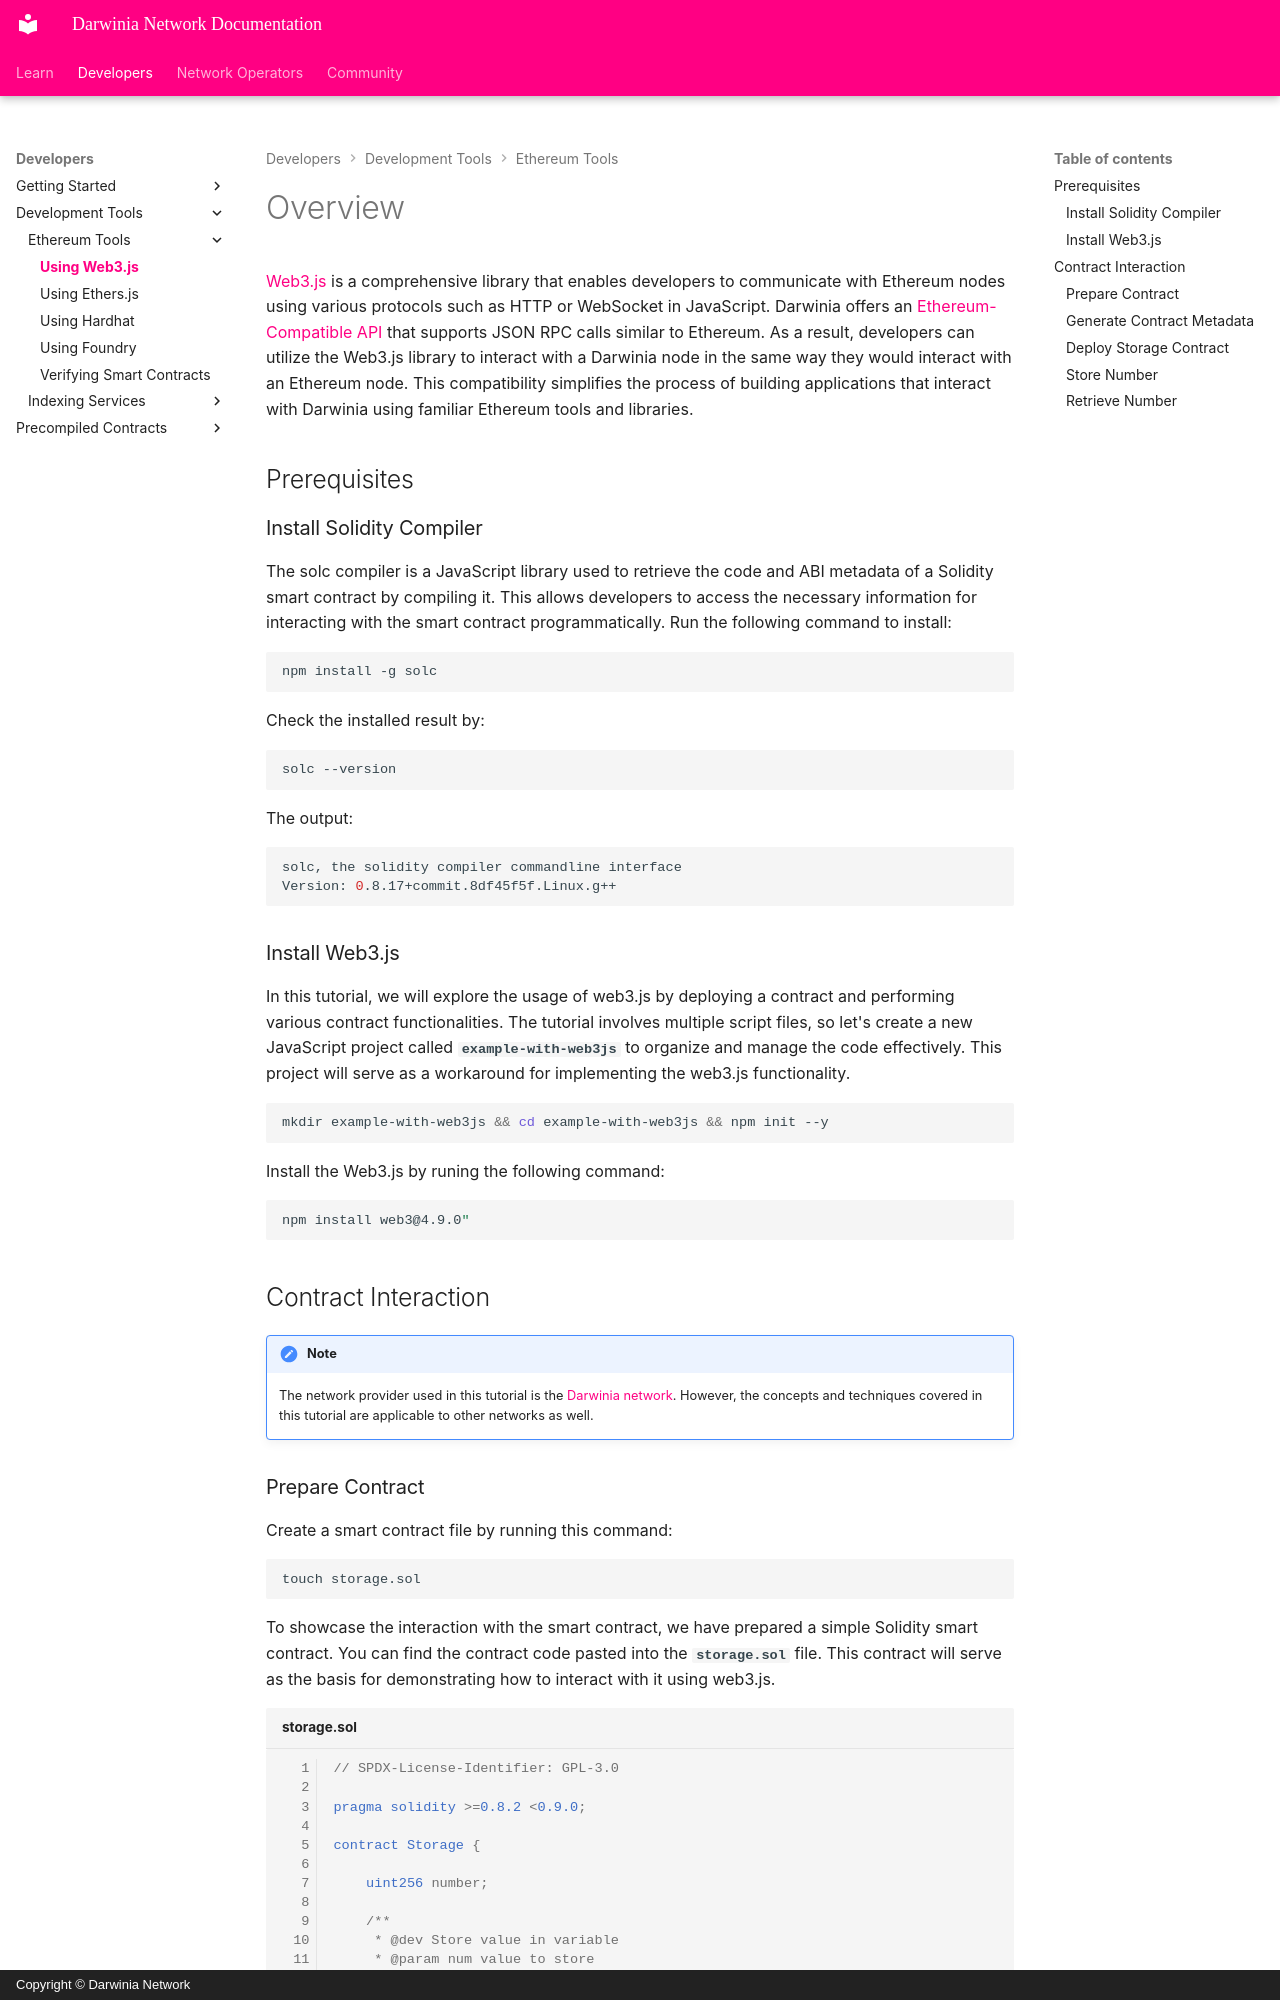

repository: darwinia-network/docs · page: build/ethereum-tools/interact-with-web3js/index.html · generator: mkdocs · copyright: Copyright © Darwinia Network

# Overview

[Web3.js](https://web3js.org/) is a comprehensive library that enables developers to communicate with Ethereum nodes using various protocols such as HTTP or WebSocket in JavaScript. Darwinia offers an [Ethereum-Compatible API](../../learn/ethereum-compatibility/jsonrpc.md) that supports JSON RPC calls similar to Ethereum. As a result, developers can utilize the Web3.js library to interact with a Darwinia node in the same way they would interact with an Ethereum node. This compatibility simplifies the process of building applications that interact with Darwinia using familiar Ethereum tools and libraries.

## Prerequisites

### Install Solidity Compiler

The solc compiler is a JavaScript library used to retrieve the code and ABI metadata of a Solidity smart contract by compiling it. This allows developers to access the necessary information for interacting with the smart contract programmatically. Run the following command to install:

```bash
npm install -g solc
```

Check the installed result by:

```bash
solc --version
```

The output:

```bash
solc, the solidity compiler commandline interface
Version: 0.8.17+commit.8df45f5f.Linux.g++
```

### Install Web3.js

In this tutorial, we will explore the usage of web3.js by deploying a contract and performing various contract functionalities. The tutorial involves multiple script files, so let's create a new JavaScript project called **`example-with-web3js`** to organize and manage the code effectively. This project will serve as a workaround for implementing the web3.js functionality.

```bash
mkdir example-with-web3js && cd example-with-web3js && npm init --y
```

Install the Web3.js by runing the following command:

```bash
npm install web3@4.9.0"
```

## Contract Interaction


!!! note
    The network provider used in this tutorial is the [Darwinia network](../getting-started/networks/darwinia.md). However, the concepts and techniques covered in this tutorial are applicable to other networks as well.
